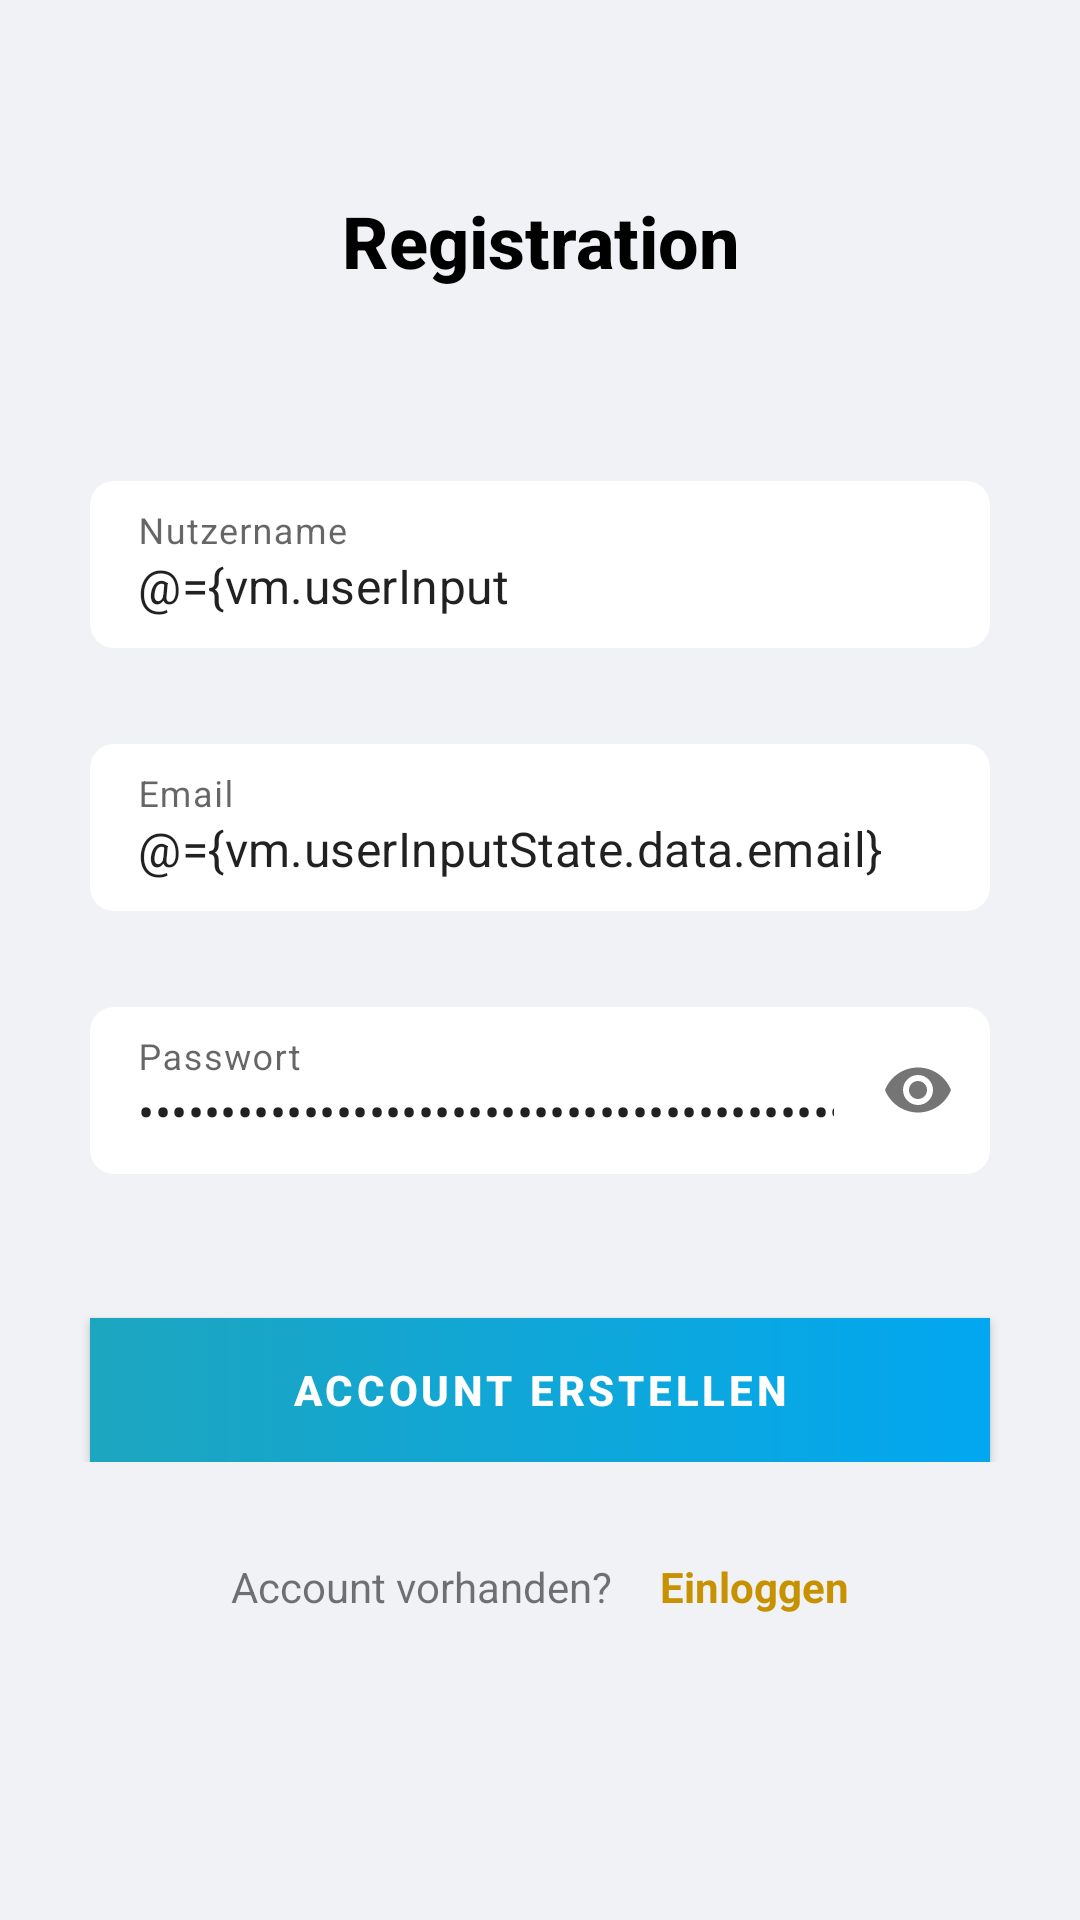

Produce the Android XML layout that renders to this screen, including the resource entries it uses.
<!-- AndroidManifest.xml: application theme Theme.unserhoersaal -->
<!-- res/layout/fragment_registration.xml -->
<?xml version="1.0" encoding="utf-8"?>
<layout xmlns:android="http://schemas.android.com/apk/res/android"
    xmlns:app="http://schemas.android.com/apk/res-auto"
    xmlns:tools="http://schemas.android.com/tools">

    <data>
        <variable
            name="vm"
            type="com.example.unserhoersaal.viewmodel.RegistrationViewModel" />
        <import type="com.example.unserhoersaal.R"/>
        <import type="com.example.unserhoersaal.utils.NavUtil"/>
        <import type="com.example.unserhoersaal.Config" />
        <import type="android.view.View"/>
    </data>

    <androidx.constraintlayout.widget.ConstraintLayout
        android:layout_width="match_parent"
        android:layout_height="match_parent"
        android:background="@color/app_background"
        tools:context=".views.RegistrationFragment">

        <ScrollView
            android:id="@+id/scrollView2"
            android:layout_width="match_parent"
            android:layout_height="match_parent"
            android:fillViewport="true"
            app:layout_constraintBottom_toBottomOf="parent"
            app:layout_constraintEnd_toEndOf="parent"
            app:layout_constraintStart_toStartOf="parent"
            app:layout_constraintTop_toTopOf="parent">

            <LinearLayout
                android:layout_width="match_parent"
                android:layout_height="match_parent"
                android:layout_gravity="center"
                android:orientation="vertical">

                <TextView
                    android:id="@+id/registrationFragmentTitleTextView"
                    style="@style/loginRegistrationTitle"
                    android:layout_width="300dp"
                    android:layout_height="wrap_content"
                    android:layout_gravity="center"
                    android:layout_marginTop="64dp"
                    android:text="@string/registration_fragment_title"
                    android:textAlignment="center" />

                <com.google.android.material.textfield.TextInputLayout
                    android:id="@+id/registrationFragmentUserNameEditField"
                    android:layout_width="300dp"
                    android:layout_height="wrap_content"
                    android:layout_gravity="center"
                    android:layout_marginTop="64dp"
                    android:hint="@string/registration_fragment_user_name"
                    style="@style/inputField">

                    <com.google.android.material.textfield.TextInputEditText
                        android:id="@+id/registrationFragmentUserNameEditText"
                        android:text="@={vm.userInputState.data.displayName}"
                        android:layout_width="match_parent"
                        android:layout_height="wrap_content"
                        android:singleLine="true"
                        android:background="@drawable/rounded_corners"
                        android:maxLength="15"/>

                    <TextView
                        android:id="@+id/registrationFragmentUserErrorText"
                        android:visibility="gone"
                        android:textColor="@color/red"
                        android:layout_width="match_parent"
                        android:layout_height="match_parent"
                        android:background="@color/app_background"/>

                </com.google.android.material.textfield.TextInputLayout>

                <com.google.android.material.textfield.TextInputLayout
                    android:id="@+id/registrationFragmentUserEmailEditField"
                    android:layout_width="300dp"
                    android:layout_height="wrap_content"
                    android:layout_gravity="center"
                    android:layout_marginTop="32dp"
                    android:hint="@string/registration_fragment_user_email_hint"
                    style="@style/inputField">

                    <com.google.android.material.textfield.TextInputEditText
                        android:id="@+id/registrationFragmentUserEmailEditText"
                        android:text="@={vm.userInputState.data.email}"
                        android:layout_width="match_parent"
                        android:layout_height="wrap_content"
                        android:singleLine="true"
                        android:background="@drawable/rounded_corners"/>

                    <TextView
                        android:id="@+id/registrationFragmentUserEmailErrorText"
                        android:visibility="gone"
                        android:textColor="@color/red"
                        android:layout_width="match_parent"
                        android:layout_height="match_parent"
                        android:background="@color/app_background"/>

                </com.google.android.material.textfield.TextInputLayout>

                <com.google.android.material.textfield.TextInputLayout
                    android:id="@+id/registrationFragmentPasswordEditField"
                    android:layout_width="300dp"
                    android:layout_height="wrap_content"
                    android:layout_gravity="center"
                    android:layout_marginTop="32dp"
                    android:hint="@string/registration_fragment_password_hint"
                    app:endIconMode="password_toggle"
                    style="@style/inputField">

                    <com.google.android.material.textfield.TextInputEditText
                        android:id="@+id/registrationFragmentPasswordEditText"
                        android:text="@={vm.passwordInputState.data.currentPassword}"
                        android:layout_width="match_parent"
                        android:layout_height="wrap_content"
                        android:imeOptions="actionDone"
                        android:inputType="textPassword"
                        android:singleLine="true"
                        android:background="@drawable/rounded_corners"/>

                    <TextView
                        android:id="@+id/registrationFragmentPasswordErrorText"
                        android:visibility="gone"
                        android:textColor="@color/red"
                        android:layout_width="match_parent"
                        android:layout_height="match_parent"
                        android:background="@color/app_background"/>

                </com.google.android.material.textfield.TextInputLayout>

                <TextView
                    android:id="@+id/registrationFragmentGeneralErrorText"
                    android:visibility="gone"
                    android:textColor="@color/red"
                    android:layout_width="match_parent"
                    android:layout_height="wrap_content"
                    android:layout_marginTop="12dp"
                    android:textAlignment="center"
                    android:layout_gravity="center"/>

                <androidx.constraintlayout.widget.ConstraintLayout
                    android:id="@+id/createCourseFragmentButtonWrapper"
                    android:layout_marginTop="16dp"
                    android:layout_width="match_parent"
                    android:layout_height="wrap_content">

                    <com.google.android.material.button.MaterialButton
                        android:id="@+id/registrationFragmentButton"
                        android:layout_width="300dp"
                        android:layout_height="wrap_content"
                        android:onClick="@{() -> vm.register()}"
                        android:background="@drawable/app_background"
                        android:layout_gravity="center"
                        android:layout_marginTop="32dp"
                        android:text="@string/registration_fragment_registrate_button_string"
                        app:backgroundTint="@null"
                        app:layout_constraintEnd_toEndOf="parent"
                        app:layout_constraintStart_toStartOf="parent"
                        app:layout_constraintTop_toTopOf="parent"
                        app:layout_constraintBottom_toBottomOf="parent"
                        style="@style/wideOrangeButton"/>

                    <ProgressBar
                        android:id="@+id/registrationFragmentProgressSpinner"
                        android:layout_width="32dp"
                        android:layout_height="32dp"
                        android:elevation="8dp"
                        android:indeterminate="true"
                        android:indeterminateTint="@color/white"
                        android:indeterminateTintMode="src_in"
                        android:visibility="gone"
                        app:layout_constraintBottom_toBottomOf="@+id/registrationFragmentButton"
                        app:layout_constraintEnd_toEndOf="@+id/registrationFragmentButton"
                        app:layout_constraintHorizontal_bias="0.975"
                        app:layout_constraintStart_toStartOf="@+id/registrationFragmentButton"
                        app:layout_constraintTop_toTopOf="@+id/registrationFragmentButton" />

                </androidx.constraintlayout.widget.ConstraintLayout>

                <LinearLayout
                    android:layout_width="wrap_content"
                    android:layout_height="wrap_content"
                    android:orientation="horizontal"
                    android:layout_gravity="center"
                    android:layout_marginTop="32dp">

                    <TextView
                        android:id="@+id/registrationFragmentAccountAvailableTextView"
                        android:layout_width="wrap_content"
                        android:layout_height="wrap_content"
                        android:layout_marginBottom="16dp"
                        android:text="@string/registration_fragment_account_available_string" />

                    <TextView
                        android:id="@+id/registrationFragmentLoginTextView"
                        android:onClick="@{(view) -> NavUtil.navigate(view, R.id.action_registrationFragment_to_loginFragment)}"
                        android:layout_width="wrap_content"
                        android:layout_height="wrap_content"
                        android:layout_marginBottom="16dp"
                        android:text="@string/registration_fragment_login_string"
                        android:layout_marginStart="16dp"
                        android:textColor="@color/call_to_action_darker_orange"
                        android:textStyle="bold" />

                </LinearLayout>

            </LinearLayout>

        </ScrollView>

    </androidx.constraintlayout.widget.ConstraintLayout>
</layout>
<!-- resources referenced by this layout -->
<resources>
  <color name="app_background">#f0f2f5</color>
  <color name="call_to_action_darker_orange">#C79100</color>
  <color name="red">#FF3C38</color>
  <color name="white">#FFFFFFFF</color>
  <!-- drawable app_background (drawable) -->
  <?xml version="1.0" encoding="utf-8"?>
  <shape xmlns:android="http://schemas.android.com/apk/res/android"
      android:shape="rectangle">
      <gradient
          android:startColor="#1da6bf"
          android:endColor="#02A7F0"
          android:angle="0" />
  </shape>
  <!-- drawable rounded_corners (drawable) -->
  <?xml version="1.0" encoding="utf-8"?>
  <shape xmlns:android="http://schemas.android.com/apk/res/android"
      android:shape="rectangle">
  
      <corners
          android:radius="8dp"/>
      <solid android:color="@color/white"/>
  </shape>
  <string name="registration_fragment_account_available_string">Account vorhanden?</string>
  <string name="registration_fragment_login_string">Einloggen</string>
  <string name="registration_fragment_password_hint">Passwort</string>
  <string name="registration_fragment_registrate_button_string">Account erstellen</string>
  <string name="registration_fragment_title">Registration</string>
  <string name="registration_fragment_user_email_hint">Email</string>
  <string name="registration_fragment_user_name">Nutzername</string>
  <style name="inputField" parent="Widget.MaterialComponents.TextInputLayout.FilledBox">
          <item name="android:background">@drawable/input_field_background</item>
          <item name="boxStrokeWidth">0dp</item>
          <item name="boxStrokeWidthFocused">0dp</item>
          <item name="boxStrokeColor">@color/app_blue</item>
      </style>
  <style name="loginRegistrationTitle" parent="Widget.MaterialComponents.TextView">
          <item name="android:textAppearance">@style/TextAppearance.AppCompat.Body2</item>
          <item name="android:textColor">@color/black</item>
          <item name="android:textSize">24sp</item>
          <item name="android:textStyle">bold</item>
      </style>
  <style name="wideOrangeButton" parent="TextAppearance.MaterialComponents.Button">
          <item name="cornerRadius">4dp</item>
          <item name="backgroundTint">@color/button_orange_state</item>
          <item name="android:textColor">@color/white</item>
          <item name="android:textStyle">bold</item>
      </style>
  <style name="Theme.unserhoersaal" parent="Theme.MaterialComponents.DayNight.DarkActionBar">
          
          <item name="colorPrimary">@color/app_blue</item>
          <item name="colorPrimaryVariant">@color/app_darker_blue</item>
          <item name="colorPrimaryDark">@color/app_darker_blue</item>
          <item name="colorOnPrimary">@color/white</item>
          
          <item name="colorSecondary">@color/teal_200</item>
          <item name="colorSecondaryVariant">@color/teal_700</item>
          <item name="colorOnSecondary">@color/black</item>
          
          <item name="android:statusBarColor" tools:targetApi="l">@color/app_blue</item>
          
          <item name="android:textColorSecondary">@color/white</item>
      </style>
  <!-- drawable input_field_background (drawable) -->
  <?xml version="1.0" encoding="utf-8"?>
  <shape xmlns:android="http://schemas.android.com/apk/res/android"
      android:shape="rectangle">
  
      <corners
          android:radius="8dp"/>
      <solid android:color="@color/app_background"/>
  </shape>
  <color name="app_blue">#0288D1</color>
  <color name="black">#FF000000</color>
  <color name="app_darker_blue">#005B9F</color>
  <color name="teal_200">#FF03DAC5</color>
  <color name="teal_700">#FF018786</color>
</resources>
